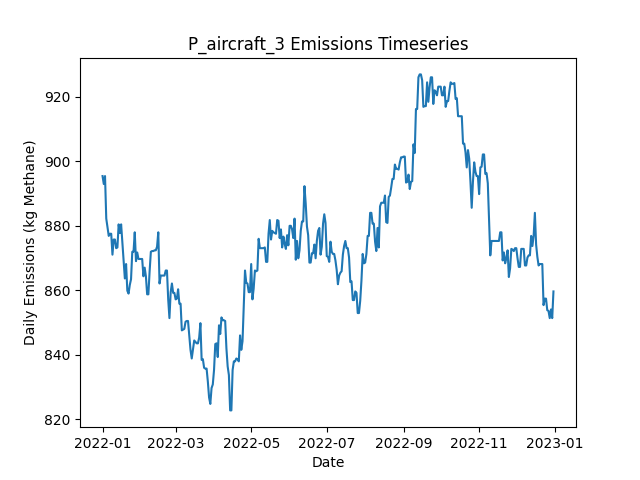

Source data for this figure (header and first rows):
Date, Daily Emissions (Kg Methane), Daily Mitigable Emissions (Kg Methane), Daily Non-Mitigable Emissions (Kg Methan…, Daily Cost ($), Active Leaks, New Leaks, Leaks Repaired, Leaks Naturally Repaired, Leaks Tagged, Daily Repair Cost ($), Daily Natural Repair Cost ($), aircraft Deployment Cost ($), aircraft Sites flagged for Follow-Up, aircraft Leaks tagged for repair, aircraft Sites Visited, aircraft Travel Time (Minutes), aircraft Survey Time (Minutes), OGI_FU Deployment Cost ($), OGI_FU Sites flagged for Follow-Up, OGI_FU Leaks tagged for repair, OGI_FU Sites Visited, OGI_FU Travel Time (Minutes), OGI_FU Survey Time (Minutes)
2022-01-01, 895.4, 895.4, 0, 250, 333, 336, 0, 3, 0.00000, 0, 600, 250, 0, , 10, 20, 10, 0.00000, , 0, 0, 0, 0
2022-01-02, 892.9, 892.9, 0, 0.00000, 333, 1, 0, 1, 0.00000, 0, 200, 0.00000, 0, , 0, 0, 0, 0.00000, , 0, 0, 0, 0
2022-01-03, 895.4, 895.4, 0, 0.00000, 333, 1, 0, 1, 0.00000, 0, 200, 0.00000, 0, , 0, 0, 0, 0.00000, , 0, 0, 0, 0
2022-01-04, 882.2, 882.2, 0, 0.00000, 329, 0, 0, 4, 0.00000, 0, 800, 0.00000, 0, , 0, 0, 0, 0.00000, , 0, 0, 0, 0
2022-01-05, 879.5, 879.5, 0, 0.00000, 328, 0, 0, 1, 0.00000, 0, 200, 0.00000, 0, , 0, 0, 0, 0.00000, , 0, 0, 0, 0
2022-01-06, 876.8, 876.8, 0, 0.00000, 327, 1, 0, 2, 0.00000, 0, 400, 0.00000, 0, , 0, 0, 0, 0.00000, , 0, 0, 0, 0
2022-01-07, 877.5, 877.5, 0, 0.00000, 326, 1, 0, 2, 0.00000, 0, 400, 0.00000, 0, , 0, 0, 0, 0.00000, , 0, 0, 0, 0
2022-01-08, 877.5, 877.5, 0, 0.00000, 326, 0, 0, 0, 0.00000, 0, 0.00000, 0.00000, 0, , 0, 0, 0, 0.00000, , 0, 0, 0, 0
2022-01-09, 871, 871, 0, 0.00000, 323, 1, 0, 4, 0.00000, 0, 800, 0.00000, 0, , 0, 0, 0, 0.00000, , 0, 0, 0, 0
2022-01-10, 875.7, 875.7, 0, 0.00000, 325, 2, 0, 0, 0.00000, 0, 0.00000, 0.00000, 0, , 0, 0, 0, 0.00000, , 0, 0, 0, 0
2022-01-11, 875.7, 875.7, 0, 0.00000, 325, 0, 0, 0, 0.00000, 0, 0.00000, 0.00000, 0, , 0, 0, 0, 0.00000, , 0, 0, 0, 0
2022-01-12, 873, 873, 0, 0.00000, 324, 0, 0, 1, 0.00000, 0, 200, 0.00000, 0, , 0, 0, 0, 0.00000, , 0, 0, 0, 0
2022-01-13, 873.2, 873.2, 0, 0.00000, 325, 2, 0, 1, 0.00000, 0, 200, 0.00000, 0, , 0, 0, 0, 0.00000, , 0, 0, 0, 0
2022-01-14, 880.4, 880.4, 0, 0.00000, 327, 2, 0, 0, 0.00000, 0, 0.00000, 0.00000, 0, , 0, 0, 0, 0.00000, , 0, 0, 0, 0
2022-01-15, 877.7, 877.7, 0, 0.00000, 326, 0, 0, 1, 0.00000, 0, 200, 0.00000, 0, , 0, 0, 0, 0.00000, , 0, 0, 0, 0
2022-01-16, 880.4, 880.4, 0, 0.00000, 327, 2, 0, 1, 0.00000, 0, 200, 0.00000, 0, , 0, 0, 0, 0.00000, , 0, 0, 0, 0
2022-01-17, 874.8, 874.8, 0, 0.00000, 327, 1, 0, 1, 0.00000, 0, 200, 0.00000, 0, , 0, 0, 0, 0.00000, , 0, 0, 0, 0
2022-01-18, 869.4, 869.4, 0, 0.00000, 325, 0, 0, 2, 0.00000, 0, 400, 0.00000, 0, , 0, 0, 0, 0.00000, , 0, 0, 0, 0
2022-01-19, 863.6, 863.6, 0, 0.00000, 322, 0, 0, 3, 0.00000, 0, 600, 0.00000, 0, , 0, 0, 0, 0.00000, , 0, 0, 0, 0
2022-01-20, 868.1, 868.1, 0, 0.00000, 323, 1, 0, 0, 0.00000, 0, 0.00000, 0.00000, 0, , 0, 0, 0, 0.00000, , 0, 0, 0, 0
2022-01-21, 859.8, 859.8, 0, 0.00000, 322, 1, 0, 2, 0.00000, 0, 400, 0.00000, 0, , 0, 0, 0, 0.00000, , 0, 0, 0, 0
2022-01-22, 858.9, 858.9, 0, 0.00000, 321, 1, 0, 2, 0.00000, 0, 400, 0.00000, 0, , 0, 0, 0, 0.00000, , 0, 0, 0, 0
2022-01-23, 861.6, 861.6, 0, 0.00000, 322, 2, 0, 1, 0.00000, 0, 200, 0.00000, 0, , 0, 0, 0, 0.00000, , 0, 0, 0, 0
2022-01-24, 863.4, 863.4, 0, 0.00000, 324, 2, 0, 0, 0.00000, 0, 0.00000, 0.00000, 0, , 0, 0, 0, 0.00000, , 0, 0, 0, 0
2022-01-25, 871.9, 871.9, 0, 0.00000, 326, 2, 0, 0, 0.00000, 0, 0.00000, 0.00000, 0, , 0, 0, 0, 0.00000, , 0, 0, 0, 0
2022-01-26, 871.9, 871.9, 0, 0.00000, 326, 0, 0, 0, 0.00000, 0, 0.00000, 0.00000, 0, , 0, 0, 0, 0.00000, , 0, 0, 0, 0
2022-01-27, 877.9, 877.9, 0, 0.00000, 327, 1, 0, 0, 0.00000, 0, 0.00000, 0.00000, 0, , 0, 0, 0, 0.00000, , 0, 0, 0, 0
2022-01-28, 869, 869, 0, 0.00000, 324, 0, 0, 3, 0.00000, 0, 600, 0.00000, 0, , 0, 0, 0, 0.00000, , 0, 0, 0, 0
2022-01-29, 871.7, 871.7, 0, 0.00000, 325, 1, 0, 0, 0.00000, 0, 0.00000, 0.00000, 0, , 0, 0, 0, 0.00000, , 0, 0, 0, 0
2022-01-30, 869.7, 869.7, 0, 0.00000, 325, 2, 0, 2, 0.00000, 0, 400, 0.00000, 0, , 0, 0, 0, 0.00000, , 0, 0, 0, 0
2022-01-31, 869.7, 869.7, 0, 0.00000, 325, 0, 0, 0, 0.00000, 0, 0.00000, 0.00000, 0, , 0, 0, 0, 0.00000, , 0, 0, 0, 0
2022-02-01, 869.7, 869.7, 0, 0.00000, 325, 0, 0, 0, 0.00000, 0, 0.00000, 0.00000, 0, , 0, 0, 0, 0.00000, , 0, 0, 0, 0
2022-02-02, 869.7, 869.7, 0, 0.00000, 325, 0, 0, 0, 0.00000, 0, 0.00000, 0.00000, 0, , 0, 0, 0, 0.00000, , 0, 0, 0, 0
2022-02-03, 864.3, 864.3, 0, 0.00000, 323, 0, 0, 2, 0.00000, 0, 400, 0.00000, 0, , 0, 0, 0, 0.00000, , 0, 0, 0, 0
2022-02-04, 867, 867, 0, 0.00000, 324, 1, 0, 0, 0.00000, 0, 0.00000, 0.00000, 0, , 0, 0, 0, 0.00000, , 0, 0, 0, 0
2022-02-05, 864.3, 864.3, 0, 0.00000, 323, 0, 0, 1, 0.00000, 0, 200, 0.00000, 0, , 0, 0, 0, 0.00000, , 0, 0, 0, 0
2022-02-06, 858.7, 858.7, 0, 0.00000, 320, 0, 0, 3, 0.00000, 0, 600, 0.00000, 0, , 0, 0, 0, 0.00000, , 0, 0, 0, 0
2022-02-07, 858.7, 858.7, 0, 0.00000, 320, 0, 0, 0, 0.00000, 0, 0.00000, 0.00000, 0, , 0, 0, 0, 0.00000, , 0, 0, 0, 0
2022-02-08, 865.9, 865.9, 0, 0.00000, 322, 2, 0, 0, 0.00000, 0, 0.00000, 0.00000, 0, , 0, 0, 0, 0.00000, , 0, 0, 0, 0
2022-02-09, 871.9, 871.9, 0, 0.00000, 323, 2, 0, 1, 0.00000, 0, 200, 0.00000, 0, , 0, 0, 0, 0.00000, , 0, 0, 0, 0
2022-02-10, 872.1, 872.1, 0, 0.00000, 324, 2, 0, 1, 0.00000, 0, 200, 0.00000, 0, , 0, 0, 0, 0.00000, , 0, 0, 0, 0
2022-02-11, 872.1, 872.1, 0, 0.00000, 324, 0, 0, 0, 0.00000, 0, 0.00000, 0.00000, 0, , 0, 0, 0, 0.00000, , 0, 0, 0, 0
2022-02-12, 872.3, 872.3, 0, 0.00000, 325, 2, 0, 1, 0.00000, 0, 200, 0.00000, 0, , 0, 0, 0, 0.00000, , 0, 0, 0, 0
2022-02-13, 872.3, 872.3, 0, 0.00000, 325, 0, 0, 0, 0.00000, 0, 0.00000, 0.00000, 0, , 0, 0, 0, 0.00000, , 0, 0, 0, 0
2022-02-14, 873.5, 873.5, 0, 0.00000, 325, 1, 0, 1, 0.00000, 0, 200, 0.00000, 0, , 0, 0, 0, 0.00000, , 0, 0, 0, 0
2022-02-15, 877.9, 877.9, 0, 0.00000, 326, 1, 0, 0, 0.00000, 0, 0.00000, 0.00000, 0, , 0, 0, 0, 0.00000, , 0, 0, 0, 0
2022-02-16, 862.1, 862.1, 0, 0.00000, 323, 2, 0, 5, 0.00000, 0, 1000, 0.00000, 0, , 0, 0, 0, 0.00000, , 0, 0, 0, 0
2022-02-17, 864.5, 864.5, 0, 0.00000, 323, 2, 0, 2, 0.00000, 0, 400, 0.00000, 0, , 0, 0, 0, 0.00000, , 0, 0, 0, 0
2022-02-18, 864.5, 864.5, 0, 0.00000, 323, 0, 0, 0, 0.00000, 0, 0.00000, 0.00000, 0, , 0, 0, 0, 0.00000, , 0, 0, 0, 0
2022-02-19, 864.5, 864.5, 0, 0.00000, 323, 0, 0, 0, 0.00000, 0, 0.00000, 0.00000, 0, , 0, 0, 0, 0.00000, , 0, 0, 0, 0
2022-02-20, 864.5, 864.5, 0, 0.00000, 323, 0, 0, 0, 0.00000, 0, 0.00000, 0.00000, 0, , 0, 0, 0, 0.00000, , 0, 0, 0, 0
2022-02-21, 866.1, 866.1, 0, 0.00000, 324, 1, 0, 0, 0.00000, 0, 0.00000, 0.00000, 0, , 0, 0, 0, 0.00000, , 0, 0, 0, 0
2022-02-22, 866.1, 866.1, 0, 0.00000, 324, 0, 0, 0, 0.00000, 0, 0.00000, 0.00000, 0, , 0, 0, 0, 0.00000, , 0, 0, 0, 0
2022-02-23, 857.2, 857.2, 0, 0.00000, 321, 0, 0, 3, 0.00000, 0, 600, 0.00000, 0, , 0, 0, 0, 0.00000, , 0, 0, 0, 0
2022-02-24, 851.3, 851.3, 0, 0.00000, 317, 1, 0, 5, 0.00000, 0, 1000, 0.00000, 0, , 0, 0, 0, 0.00000, , 0, 0, 0, 0
2022-02-25, 859.4, 859.4, 0, 0.00000, 320, 3, 0, 0, 0.00000, 0, 0.00000, 0.00000, 0, , 0, 0, 0, 0.00000, , 0, 0, 0, 0
2022-02-26, 862.1, 862.1, 0, 0.00000, 321, 1, 0, 0, 0.00000, 0, 0.00000, 0.00000, 0, , 0, 0, 0, 0.00000, , 0, 0, 0, 0
2022-02-27, 859.2, 859.2, 0, 0.00000, 319, 0, 0, 2, 0.00000, 0, 400, 0.00000, 0, , 0, 0, 0, 0.00000, , 0, 0, 0, 0
2022-02-28, 859.2, 859.2, 0, 0.00000, 319, 0, 0, 0, 0.00000, 0, 0.00000, 0.00000, 0, , 0, 0, 0, 0.00000, , 0, 0, 0, 0
2022-03-01, 857.2, 857.2, 0, 0.00000, 317, 0, 0, 2, 0.00000, 0, 400, 0.00000, 0, , 0, 0, 0, 0.00000, , 0, 0, 0, 0
... 305 more rows
